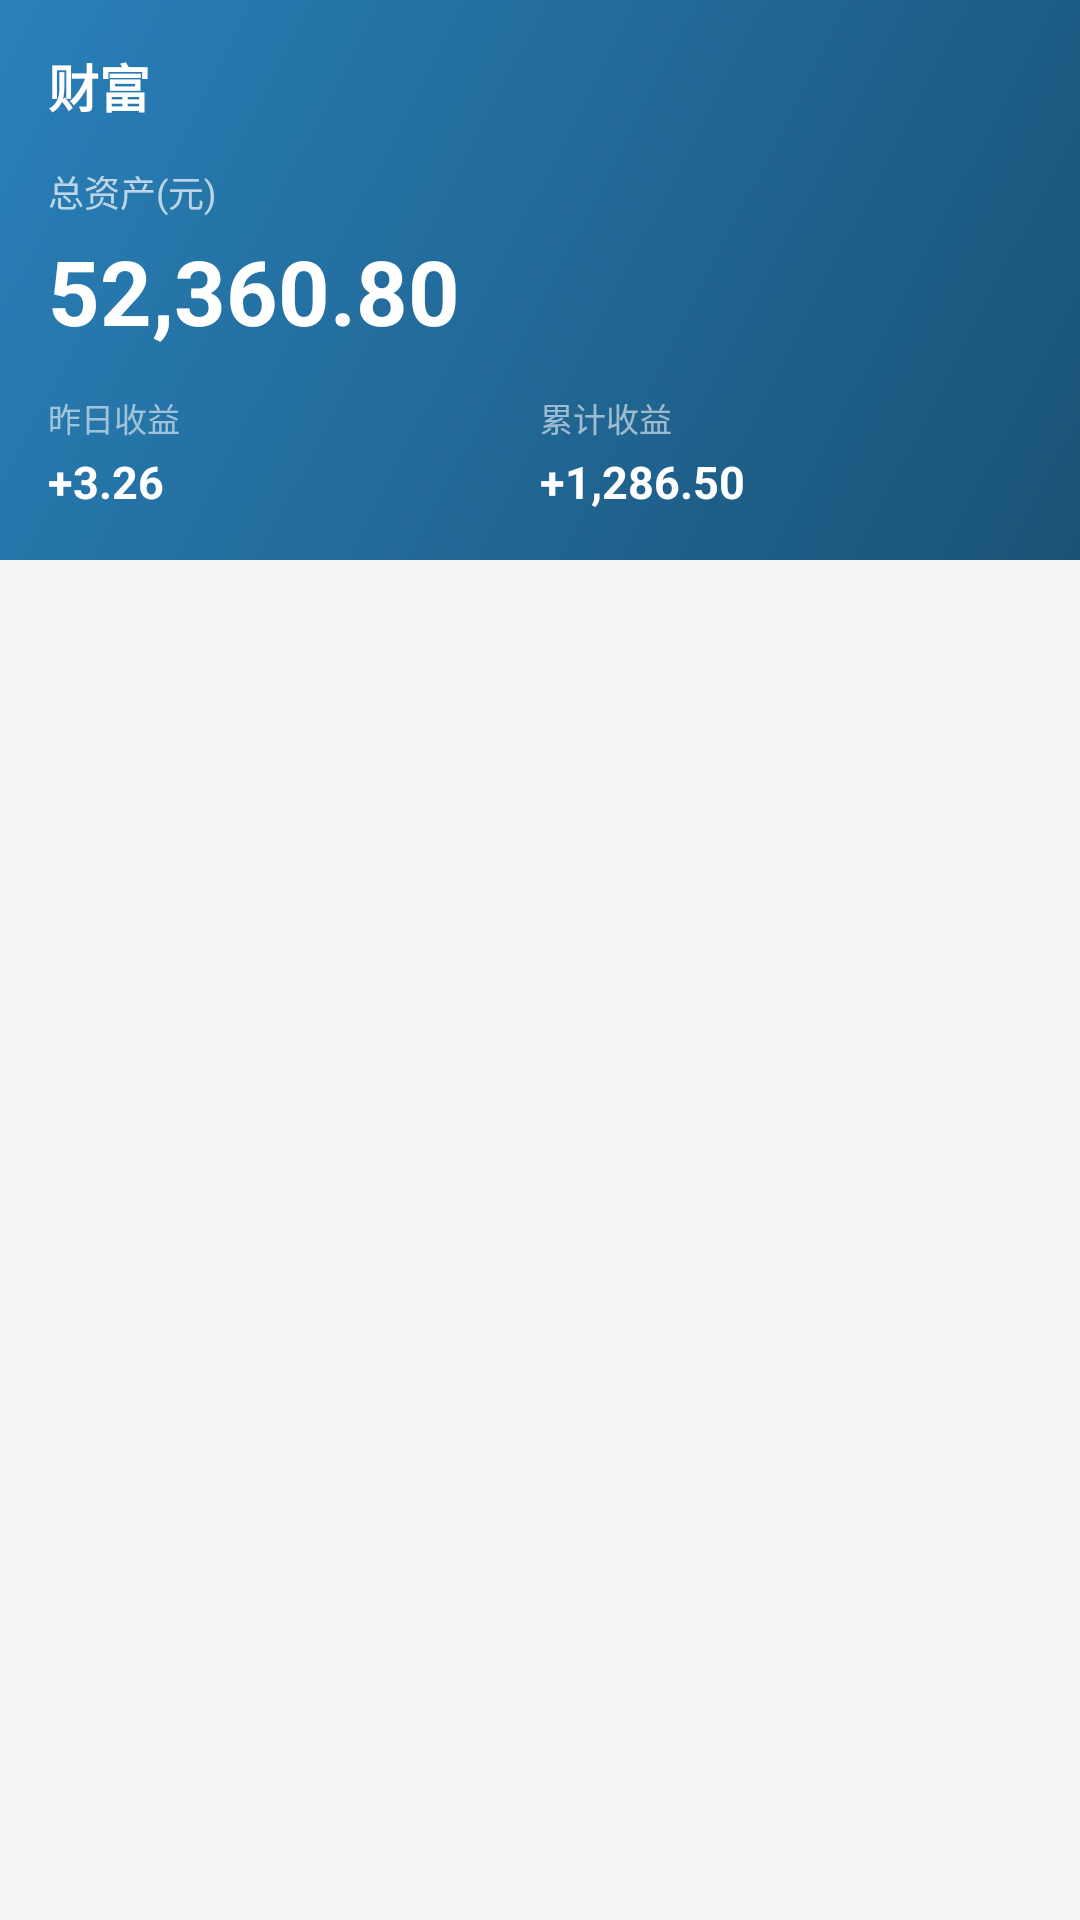

The Android layout XML behind this screen, and the referenced resources:
<!-- AndroidManifest.xml: application theme Theme.PayApp2 -->
<!-- res/layout/fragment_fortune.xml -->
<?xml version="1.0" encoding="utf-8"?>
<LinearLayout xmlns:android="http://schemas.android.com/apk/res/android"
    android:layout_width="match_parent"
    android:layout_height="match_parent"
    android:orientation="vertical"
    android:background="@color/background">

    <LinearLayout
        android:layout_width="match_parent"
        android:layout_height="wrap_content"
        android:orientation="vertical"
        android:background="@drawable/bg_gradient_fortune"
        android:padding="16dp"
        android:paddingTop="44dp">

        <TextView
            android:layout_width="wrap_content"
            android:layout_height="wrap_content"
            android:text="财富"
            android:textSize="17sp"
            android:textStyle="bold"
            android:textColor="@color/white" />

        <TextView
            android:layout_width="wrap_content"
            android:layout_height="wrap_content"
            android:text="总资产(元)"
            android:textSize="12sp"
            android:textColor="#B0FFFFFF"
            android:layout_marginTop="14dp" />

        <TextView
            android:id="@+id/tvTotalAssets"
            android:layout_width="wrap_content"
            android:layout_height="wrap_content"
            android:text="52,360.80"
            android:textSize="30sp"
            android:textStyle="bold"
            android:textColor="@color/white"
            android:layout_marginTop="4dp" />

        <LinearLayout
            android:layout_width="match_parent"
            android:layout_height="wrap_content"
            android:orientation="horizontal"
            android:layout_marginTop="14dp">

            <LinearLayout
                android:layout_width="0dp"
                android:layout_height="wrap_content"
                android:layout_weight="1"
                android:orientation="vertical">

                <TextView
                    android:layout_width="wrap_content"
                    android:layout_height="wrap_content"
                    android:text="昨日收益"
                    android:textSize="11sp"
                    android:textColor="#90FFFFFF" />

                <TextView
                    android:layout_width="wrap_content"
                    android:layout_height="wrap_content"
                    android:text="+3.26"
                    android:textSize="15sp"
                    android:textStyle="bold"
                    android:textColor="@color/white"
                    android:layout_marginTop="3dp" />
            </LinearLayout>

            <LinearLayout
                android:layout_width="0dp"
                android:layout_height="wrap_content"
                android:layout_weight="1"
                android:orientation="vertical">

                <TextView
                    android:layout_width="wrap_content"
                    android:layout_height="wrap_content"
                    android:text="累计收益"
                    android:textSize="11sp"
                    android:textColor="#90FFFFFF" />

                <TextView
                    android:layout_width="wrap_content"
                    android:layout_height="wrap_content"
                    android:text="+1,286.50"
                    android:textSize="15sp"
                    android:textStyle="bold"
                    android:textColor="@color/white"
                    android:layout_marginTop="3dp" />
            </LinearLayout>
        </LinearLayout>
    </LinearLayout>

    <androidx.recyclerview.widget.RecyclerView
        android:id="@+id/rvProducts"
        android:layout_width="match_parent"
        android:layout_height="0dp"
        android:layout_weight="1"
        android:padding="16dp" />
</LinearLayout>
<!-- resources referenced by this layout -->
<resources>
  <color name="background">#F5F5F5</color>
  <color name="white">#FFFFFF</color>
  <!-- drawable bg_gradient_fortune (drawable) -->
  <?xml version="1.0" encoding="utf-8"?>
  <shape xmlns:android="http://schemas.android.com/apk/res/android">
      <gradient
          android:startColor="#1A5276"
          android:endColor="#2980B9"
          android:angle="135" />
  </shape>
  <style name="Theme.PayApp2" parent="Theme.MaterialComponents.DayNight.NoActionBar">
          <item name="android:fontFamily">sans</item>
          <item name="android:windowLightStatusBar">false</item>
          <item name="android:navigationBarColor">#FFFFFF</item>
          <item name="colorPrimary">@color/unionpay_red</item>
          <item name="colorPrimaryVariant">@color/unionpay_red_dark</item>
          <item name="colorSecondary">@color/unionpay_blue</item>
      </style>
</resources>
